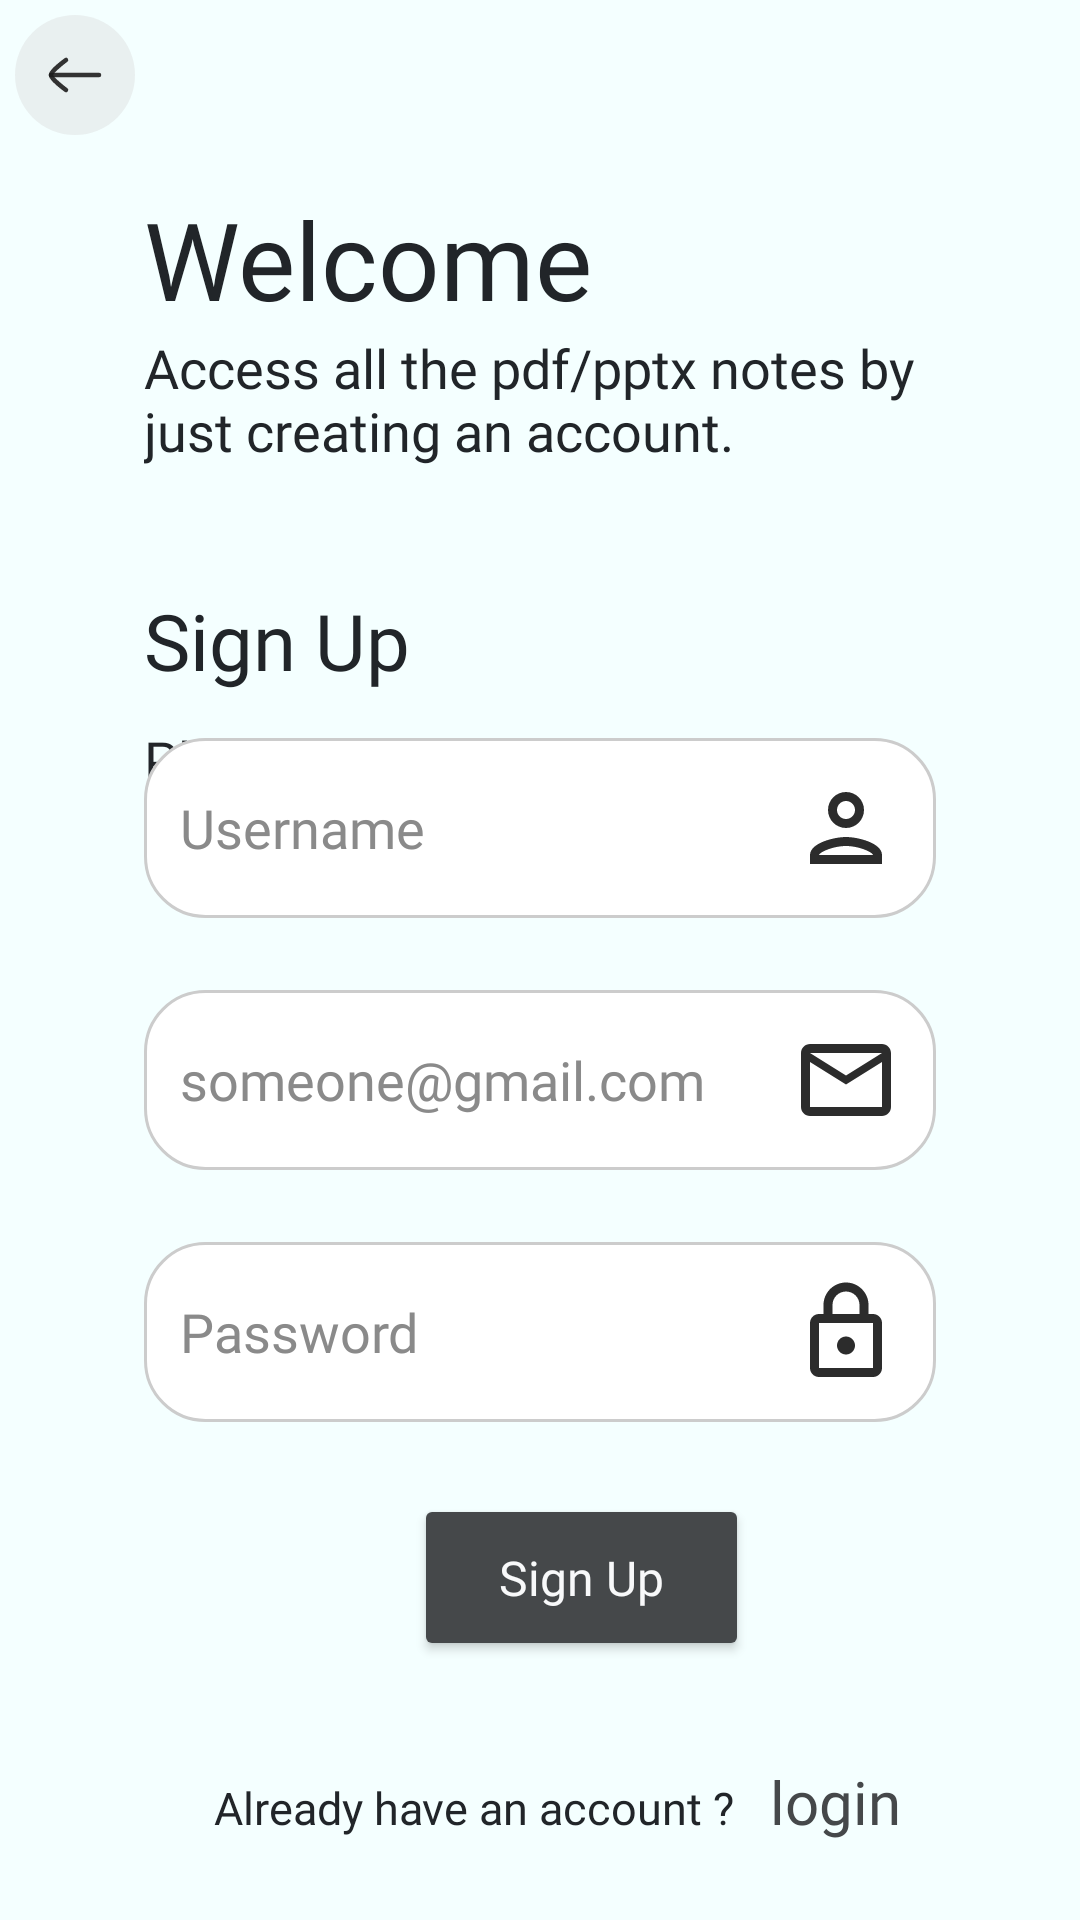

Android layout source for this screen:
<!-- AndroidManifest.xml: application theme Theme.Note_app -->
<!-- res/layout/activity_signup2.xml -->
<?xml version="1.0" encoding="utf-8"?>
<LinearLayout xmlns:android="http://schemas.android.com/apk/res/android"
    xmlns:app="http://schemas.android.com/apk/res-auto"
    xmlns:tools="http://schemas.android.com/tools"
    android:layout_width="match_parent"
    android:id="@+id/main"
    android:layout_height="match_parent"
    tools:context=".signup"
    android:orientation="vertical"
    android:weightSum="4"
    android:background="@color/nav_light">
    <RelativeLayout
        android:layout_width="match_parent"
        android:layout_height="0dp"
        android:layout_weight="1">

        <ImageView
            android:id="@+id/back_img"
            android:layout_width="wrap_content"
            android:layout_height="wrap_content"
            android:layout_margin="5dp"
            android:src="@drawable/frame_24"

            />
        <TextView
            android:id="@+id/welcomeText"
            android:layout_below="@id/back_img"
            android:layout_width="wrap_content"
            android:layout_marginLeft="48dp"
            android:layout_marginRight="48dp"
            android:layout_height="wrap_content"
            android:textSize="36sp"
            android:text="@string/welcome"
            android:layout_marginTop="12dp"
            android:fontFamily="@font/jetbrainsmono"
            android:textColor="@color/primary_text_light"/>
        <TextView
            android:layout_width="wrap_content"
            android:layout_height="wrap_content"
            android:layout_below="@id/welcomeText"
            android:layout_marginLeft="48dp"
            android:layout_marginRight="48dp"
            android:textSize="18sp"
            android:text="@string/access_all_the_pdf_pptx_notes_by_just_creating_an_account"
            android:fontFamily="@font/seg_ui_semibold"
            android:textColor="@color/primary_text_light"/>
    </RelativeLayout>

    <RelativeLayout
        android:elevation="30dp"
        android:layout_width="match_parent"
        android:layout_height="0dp"
        android:layout_weight="3"
        android:background="@drawable/card_background"
        >
        <TextView
            android:id="@+id/login_txt"
            android:layout_width="wrap_content"
            android:layout_height="wrap_content"
            android:textColor="@color/primary_text_light"
            android:textSize="26sp"
            android:text="@string/sign_up"
            android:fontFamily="@font/jetbrainsmono"
            android:layout_marginTop="36dp"
            android:layout_marginStart="48dp">

        </TextView>

        <TextView
            android:id="@+id/valid_info"
            android:layout_width="wrap_content"
            android:layout_height="wrap_content"
            android:layout_below="@id/login_txt"
            android:layout_marginLeft="48dp"
            android:layout_marginRight="48dp"
            android:textSize="18sp"
            android:layout_marginTop="10dp"
            android:text="@string/please_enter_valid_details"
            android:fontFamily="@font/seg_ui_semibold"
            android:textColor="@color/primary_text_light"/>

        <TextView
            android:id="@+id/error_info"
            android:layout_width="wrap_content"
            android:layout_height="wrap_content"
            android:layout_above="@id/txt"
            android:layout_marginLeft="48dp"
            android:layout_marginRight="48dp"
            android:textSize="16sp"
            android:fontFamily="@font/seg_ui_semibold"
            android:textColor="@color/red"/>

        <LinearLayout
            android:id="@+id/txt"
            android:layout_width="match_parent"
            android:layout_height="wrap_content"
            android:orientation="vertical"
            android:layout_centerVertical="true">

            <EditText
                android:id="@+id/username"
                android:autofillHints="text"
                android:textColorHint="#8a8a8a"
                android:drawableEnd="@drawable/person"
                android:hint="@string/username"
                android:textColor="@color/text_for_inputs"
                android:paddingLeft="26dp"
                android:padding="12dp"
                android:layout_marginBottom="24dp"
                android:paddingRight="26dp"
                android:inputType="text"
                android:fontFamily="@font/jetbrainsmono"
                android:background="@drawable/rounded_edittext"
                android:layout_width="match_parent"
                android:layout_height="wrap_content"
                android:layout_marginLeft="48dp"
                android:layout_marginRight="48dp"

                >


            </EditText>
            <EditText
                android:id="@+id/email"
                android:autofillHints="emailAddress"
                android:textColorHint="#8a8a8a"
                android:drawableEnd="@drawable/mail"
                android:hint="@string/someone_gmail_com"
                android:textColor="@color/text_for_inputs"
                android:paddingLeft="26dp"
                android:paddingRight="26dp"
                android:inputType="textEmailAddress"
                android:fontFamily="@font/jetbrainsmono"
                android:background="@drawable/rounded_edittext"
                android:layout_width="match_parent"
                android:layout_height="wrap_content"
                android:padding="12dp"
                android:layout_marginLeft="48dp"
                android:layout_marginRight="48dp"/>
            <EditText
                android:id="@+id/password"
                android:autofillHints="password"
                android:textColorHint="#8a8a8a"
                android:drawableEnd="@drawable/lock"
                android:hint="@string/password"
                android:textColor="@color/text_for_inputs"
                android:paddingLeft="26dp"
                android:layout_marginTop="24dp"
                android:paddingRight="26dp"
                android:inputType="textPassword"
                android:fontFamily="@font/jetbrainsmono"
                android:background="@drawable/rounded_edittext"
                android:layout_width="match_parent"
                android:layout_height="60dp"
                android:padding="12dp"
                android:layout_marginLeft="48dp"
                android:layout_marginRight="48dp"/>


            <LinearLayout
                android:layout_width="match_parent"
                android:layout_height="wrap_content"
                android:orientation="horizontal"
                android:weightSum="2"
                android:layout_marginTop="24dp"
                android:layout_marginLeft="48dp"
                android:layout_marginRight="48dp">
                <Button
                    android:id="@+id/signUpButton"
                    android:layout_width="0dp"
                    android:layout_height="wrap_content"
                    android:layout_weight="1"
                    android:text="@string/sign_up"
                    android:textAllCaps="false"
                    android:textColor="@color/secondary_text"
                    android:padding="17dp"
                    android:layout_marginStart="90dp"
                    android:layout_marginEnd="-50dp"
                    android:textSize="16sp"
                    android:fontFamily="@font/jetbrainsmono"
                    android:backgroundTint="@color/button_clr"/>
            </LinearLayout>
        </LinearLayout>
        <ImageView
            android:id="@+id/google_signup_btn"
            android:layout_width="wrap_content"
            android:layout_height="wrap_content"
            android:contentDescription="@string/welcome"
            android:src="@drawable/google"
            android:background="@drawable/rounded_box"
            android:backgroundTint="@color/primary_bg_light"
            android:layout_below="@id/txt"
            android:layout_centerHorizontal="true"
            android:layout_marginTop="24dp"
            android:layout_marginBottom="24dp" />

        <LinearLayout
            android:id="@+id/acc_txt"
            android:layout_marginBottom="26dp"
            android:layout_centerHorizontal="true"
            android:layout_width="wrap_content"
            android:layout_height="wrap_content"
            android:layout_alignParentBottom="true"
            android:orientation="horizontal">

            <TextView
                android:layout_width="wrap_content"
                android:layout_height="wrap_content"
                android:textColor="@color/primary_text_light"
                android:textSize="15sp"
                android:text="@string/already_have_an_account"
                android:fontFamily="@font/seg_ui_semibold"
                android:layout_marginStart="12dp" />
            <TextView
                android:id="@+id/backtolog"
                android:clickable="true"
                android:focusable="true"
                android:layout_width="wrap_content"
                android:layout_height="wrap_content"
                android:textColor="@color/button_clr"
                android:textSize="20sp"
                android:text="@string/login1"
                android:fontFamily="@font/segoe_ui_bold"
                android:layout_marginStart="12dp"/>
        </LinearLayout>
    </RelativeLayout>
</LinearLayout>
<!-- resources referenced by this layout -->
<resources>
  <color name="button_clr">#45484A</color>
  <color name="nav_light"> #f4ffff</color>
  <color name="primary_bg_light">#F8F9FB</color>
  <color name="primary_text_light">#212529</color>
  <color name="red"> #ff2f3b</color>
  <color name="secondary_text">#F8F9FA</color>
  <color name="text_for_inputs"> #000</color>
  <!-- drawable lock (drawable) -->
  <vector xmlns:android="http://schemas.android.com/apk/res/android" android:autoMirrored="true" android:height="36dp" android:tint="#2C2C2C" android:viewportHeight="24" android:viewportWidth="24" android:width="36dp">
        
      <path android:fillColor="@android:color/white" android:pathData="M18,8h-1L17,6c0,-2.76 -2.24,-5 -5,-5S7,3.24 7,6v2L6,8c-1.1,0 -2,0.9 -2,2v10c0,1.1 0.9,2 2,2h12c1.1,0 2,-0.9 2,-2L20,10c0,-1.1 -0.9,-2 -2,-2zM9,6c0,-1.66 1.34,-3 3,-3s3,1.34 3,3v2L9,8L9,6zM18,20L6,20L6,10h12v10zM12,17c1.1,0 2,-0.9 2,-2s-0.9,-2 -2,-2 -2,0.9 -2,2 0.9,2 2,2z"/>
      
  </vector>
  <!-- drawable mail (drawable) -->
  <vector xmlns:android="http://schemas.android.com/apk/res/android" android:autoMirrored="true" android:height="36dp" android:tint="#2C2C2C" android:viewportHeight="24" android:viewportWidth="24" android:width="36dp">
        
      <path android:fillColor="@android:color/white" android:pathData="M22,6c0,-1.1 -0.9,-2 -2,-2L4,4c-1.1,0 -2,0.9 -2,2v12c0,1.1 0.9,2 2,2h16c1.1,0 2,-0.9 2,-2L22,6zM20,6l-8,4.99L4,6h16zM20,18L4,18L4,8l8,5 8,-5v10z"/>
      
  </vector>
  <!-- drawable person (drawable) -->
  <vector xmlns:android="http://schemas.android.com/apk/res/android" android:autoMirrored="true" android:height="36dp" android:tint="#2C2C2C" android:viewportHeight="24" android:viewportWidth="24" android:width="36dp">
        
      <path android:fillColor="@android:color/white" android:pathData="M12,6c1.1,0 2,0.9 2,2s-0.9,2 -2,2 -2,-0.9 -2,-2 0.9,-2 2,-2m0,10c2.7,0 5.8,1.29 6,2L6,18c0.23,-0.72 3.31,-2 6,-2m0,-12C9.79,4 8,5.79 8,8s1.79,4 4,4 4,-1.79 4,-4 -1.79,-4 -4,-4zM12,14c-2.67,0 -8,1.34 -8,4v2h16v-2c0,-2.66 -5.33,-4 -8,-4z"/>
      
  </vector>
  <!-- drawable rounded_box (drawable) -->
  <?xml version="1.0" encoding="utf-8"?>
  <shape xmlns:android="http://schemas.android.com/apk/res/android" android:shape="rectangle">
      <corners android:radius="26dp"/>
      <solid android:color="@color/secondary_bg_light"/>
  </shape>
  <!-- drawable rounded_edittext (drawable) -->
  <shape xmlns:android="http://schemas.android.com/apk/res/android">
      <solid android:color="#FFFFFF"/>
      <corners android:radius="20dp"/>
      <stroke android:color="#CCCCCC" android:width="1dp"/>
  </shape>
  <string name="access_all_the_pdf_pptx_notes_by_just_creating_an_account">Access all the pdf/pptx notes by just creating an account.</string>
  <string name="already_have_an_account">Already have an account ?</string>
  <string name="login1">login</string>
  <string name="password">Password</string>
  <string name="please_enter_valid_details">Please enter valid details.</string>
  <string name="sign_up">Sign Up</string>
  <string name="someone_gmail_com">someone@gmail.com</string>
  <string name="username">Username</string>
  <string name="welcome">Welcome</string>
  <style name="Theme.Note_app" parent="Base.Theme.Note_app" />
  <color name="secondary_bg_light">#dee2e6</color>
  <style name="Base.Theme.Note_app" parent="Theme.Material3.DayNight.NoActionBar">
          
          
      </style>
</resources>
